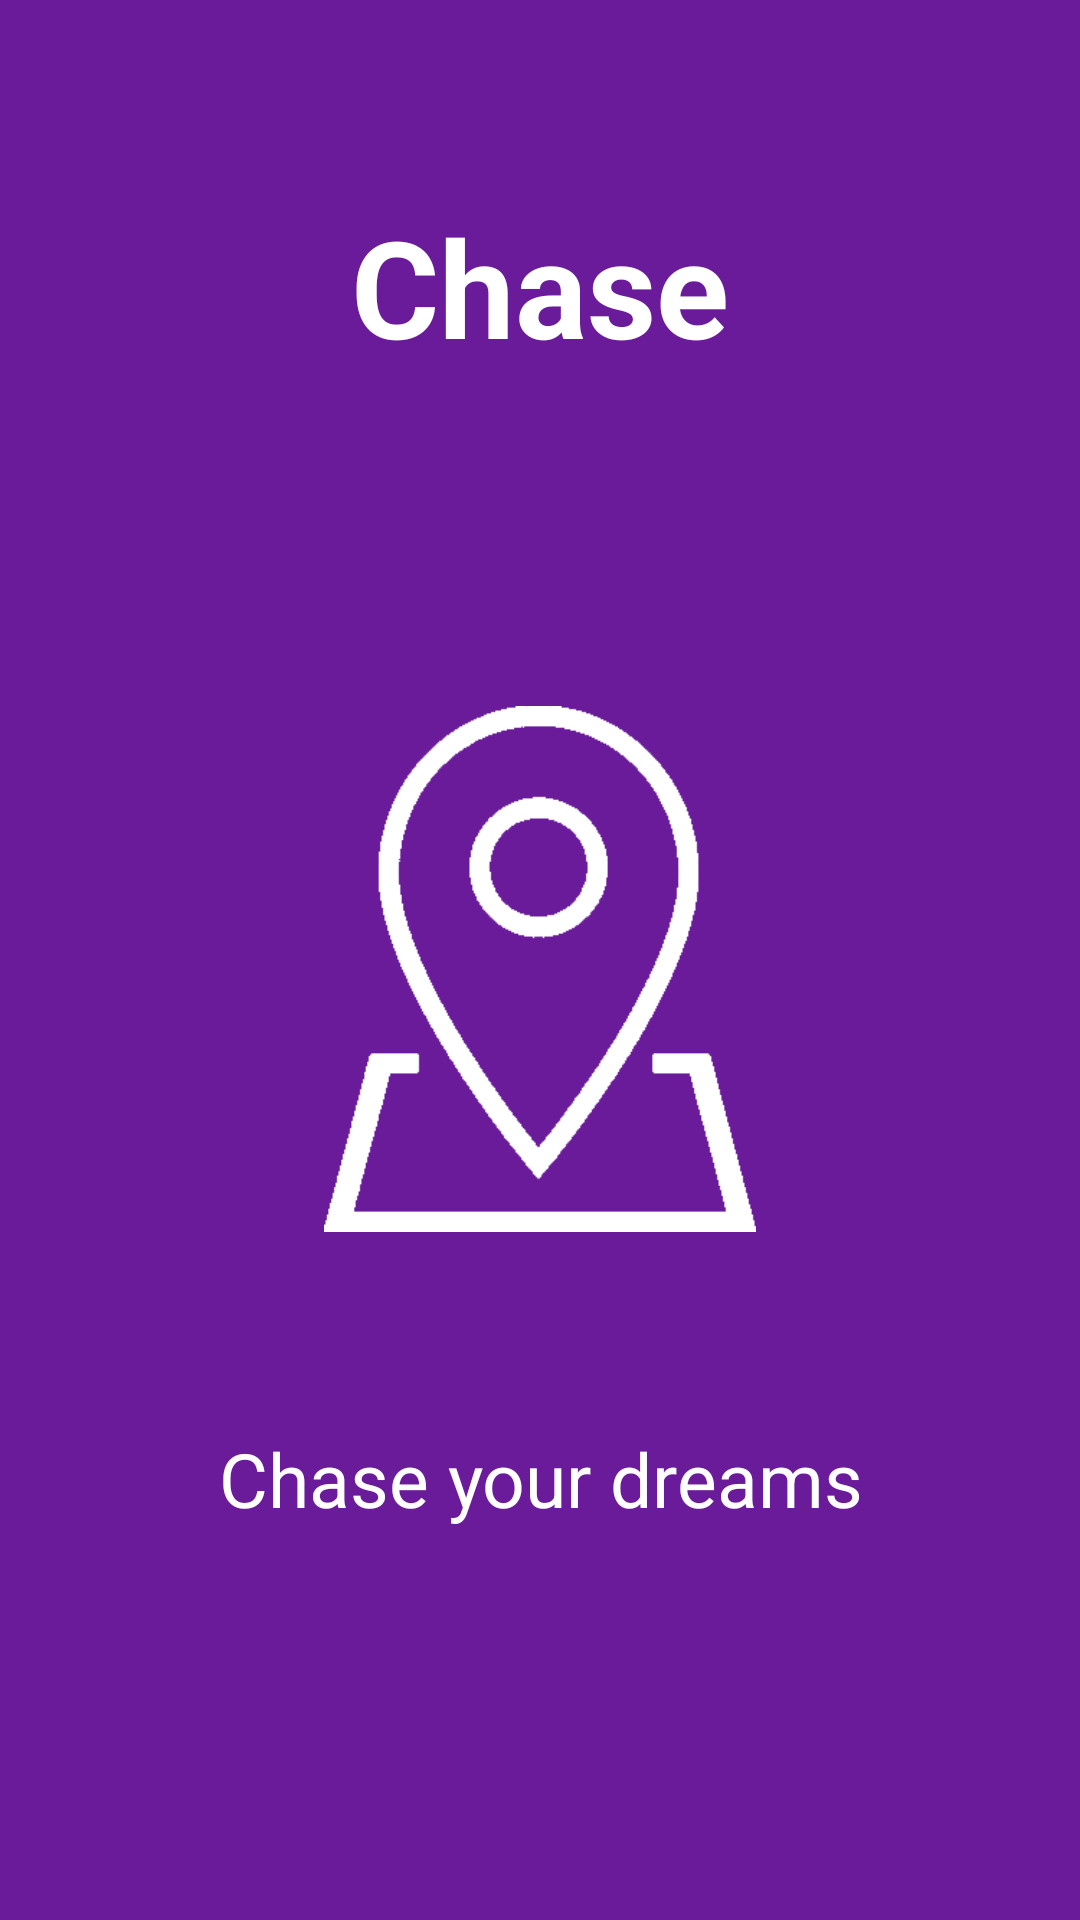

Write the Android layout XML for this screen, with the resource values it uses.
<!-- AndroidManifest.xml: application theme AppTheme -->
<!-- res/layout/activity_splash.xml -->
<?xml version="1.0" encoding="utf-8"?>
<android.support.constraint.ConstraintLayout xmlns:android="http://schemas.android.com/apk/res/android"
    xmlns:app="http://schemas.android.com/apk/res-auto"
    xmlns:tools="http://schemas.android.com/tools"
    android:layout_width="match_parent"
    android:layout_height="match_parent"
    android:minHeight="34dp"
    android:background="@color/colorPrimary"
    tools:context=".SplashActivity">

    <LinearLayout
        android:layout_width="match_parent"
        android:layout_height="match_parent"
        android:layout_marginStart="8dp"
        android:layout_marginLeft="8dp"
        android:layout_marginTop="8dp"
        android:layout_marginEnd="8dp"
        android:layout_marginRight="8dp"
        android:layout_marginBottom="8dp"
        android:orientation="vertical"
        app:layout_constraintBottom_toBottomOf="parent"
        app:layout_constraintEnd_toEndOf="parent"
        app:layout_constraintStart_toStartOf="parent"
        app:layout_constraintTop_toTopOf="parent">

        <TextView
            android:id="@+id/titleText"
            android:layout_width="match_parent"
            android:layout_height="75dp"
            android:layout_marginTop="50dp"
            android:gravity="center"
            android:text="Chase"
            android:textAppearance="@style/TextAppearance.AppCompat.Display1"
            android:textColor="@color/white"
            android:textSize="45sp"
            android:textStyle="bold"
            android:typeface="monospace"
            app:fontFamily="sans-serif" />

        <ImageView
            android:id="@+id/chaseLogo"
            android:layout_width="match_parent"
            android:layout_height="230dp"
            android:layout_marginLeft="100dp"
            android:layout_marginTop="75dp"
            android:layout_marginRight="100dp"
            android:src="@drawable/chaseapp_logo" />

        <TextView
            android:id="@+id/subTitleText"
            android:layout_width="match_parent"
            android:layout_height="60dp"
            android:layout_marginTop="25dp"
            android:layout_marginBottom="30dp"
            android:gravity="center"
            android:text="Chase your dreams"
            android:textAppearance="@style/TextAppearance.AppCompat.Display1"
            android:textColor="@color/white"
            android:textSize="25sp"
            android:typeface="monospace"
            app:fontFamily="sans-serif" />

    </LinearLayout>

</android.support.constraint.ConstraintLayout>
<!-- resources referenced by this layout -->
<resources>
  <color name="colorPrimary">#6a1b9a</color>
  <color name="white">#ffffff</color>
  <!-- drawable chaseapp_logo: png bitmap (drawable, 15303 bytes) -->
  <style name="AppTheme" parent="Theme.AppCompat.Light.NoActionBar">
          
          <item name="colorPrimary">@color/colorPrimary</item>
          <item name="colorPrimaryDark">@color/colorPrimaryDark</item>
          <item name="colorAccent">@color/colorAccent</item>
          <item name="android:windowBackground">@color/appBackground</item>
      </style>
  <color name="colorPrimaryDark">#38006b</color>
  <color name="colorAccent">@color/colorPrimaryLight</color>
  <color name="appBackground">@color/white</color>
  <color name="colorPrimaryLight">#9c4dcc</color>
</resources>
